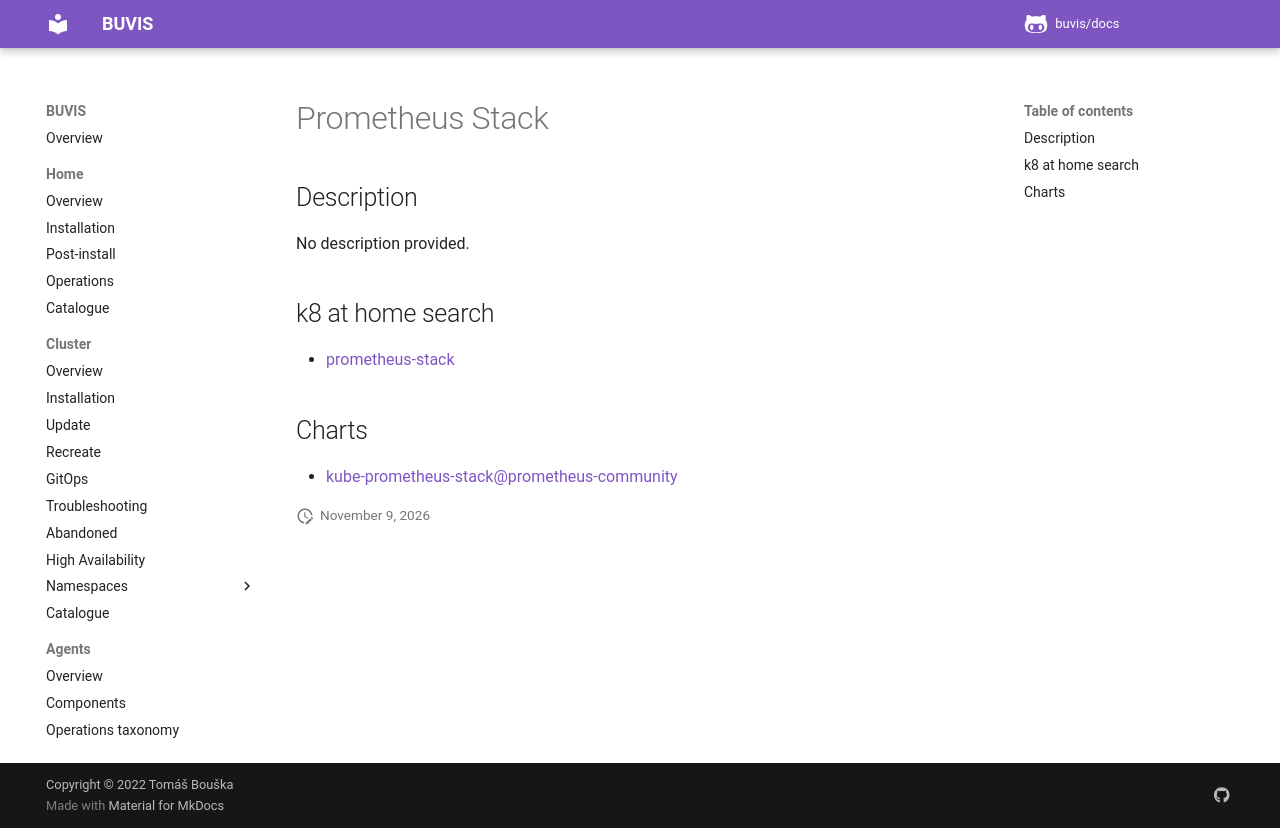

repository: buvis/docs · page: cluster/catalogue/prometheus-stack/index.html · generator: mkdocs

# Prometheus Stack

## Description

No description provided.

## k8 at home search

- [prometheus-stack](https://nanne.dev/k8s-at-home-search/#/prometheus-stack)

## Charts

- [kube-prometheus-stack@prometheus-community](https://prometheus-community.github.io/helm-charts/)
